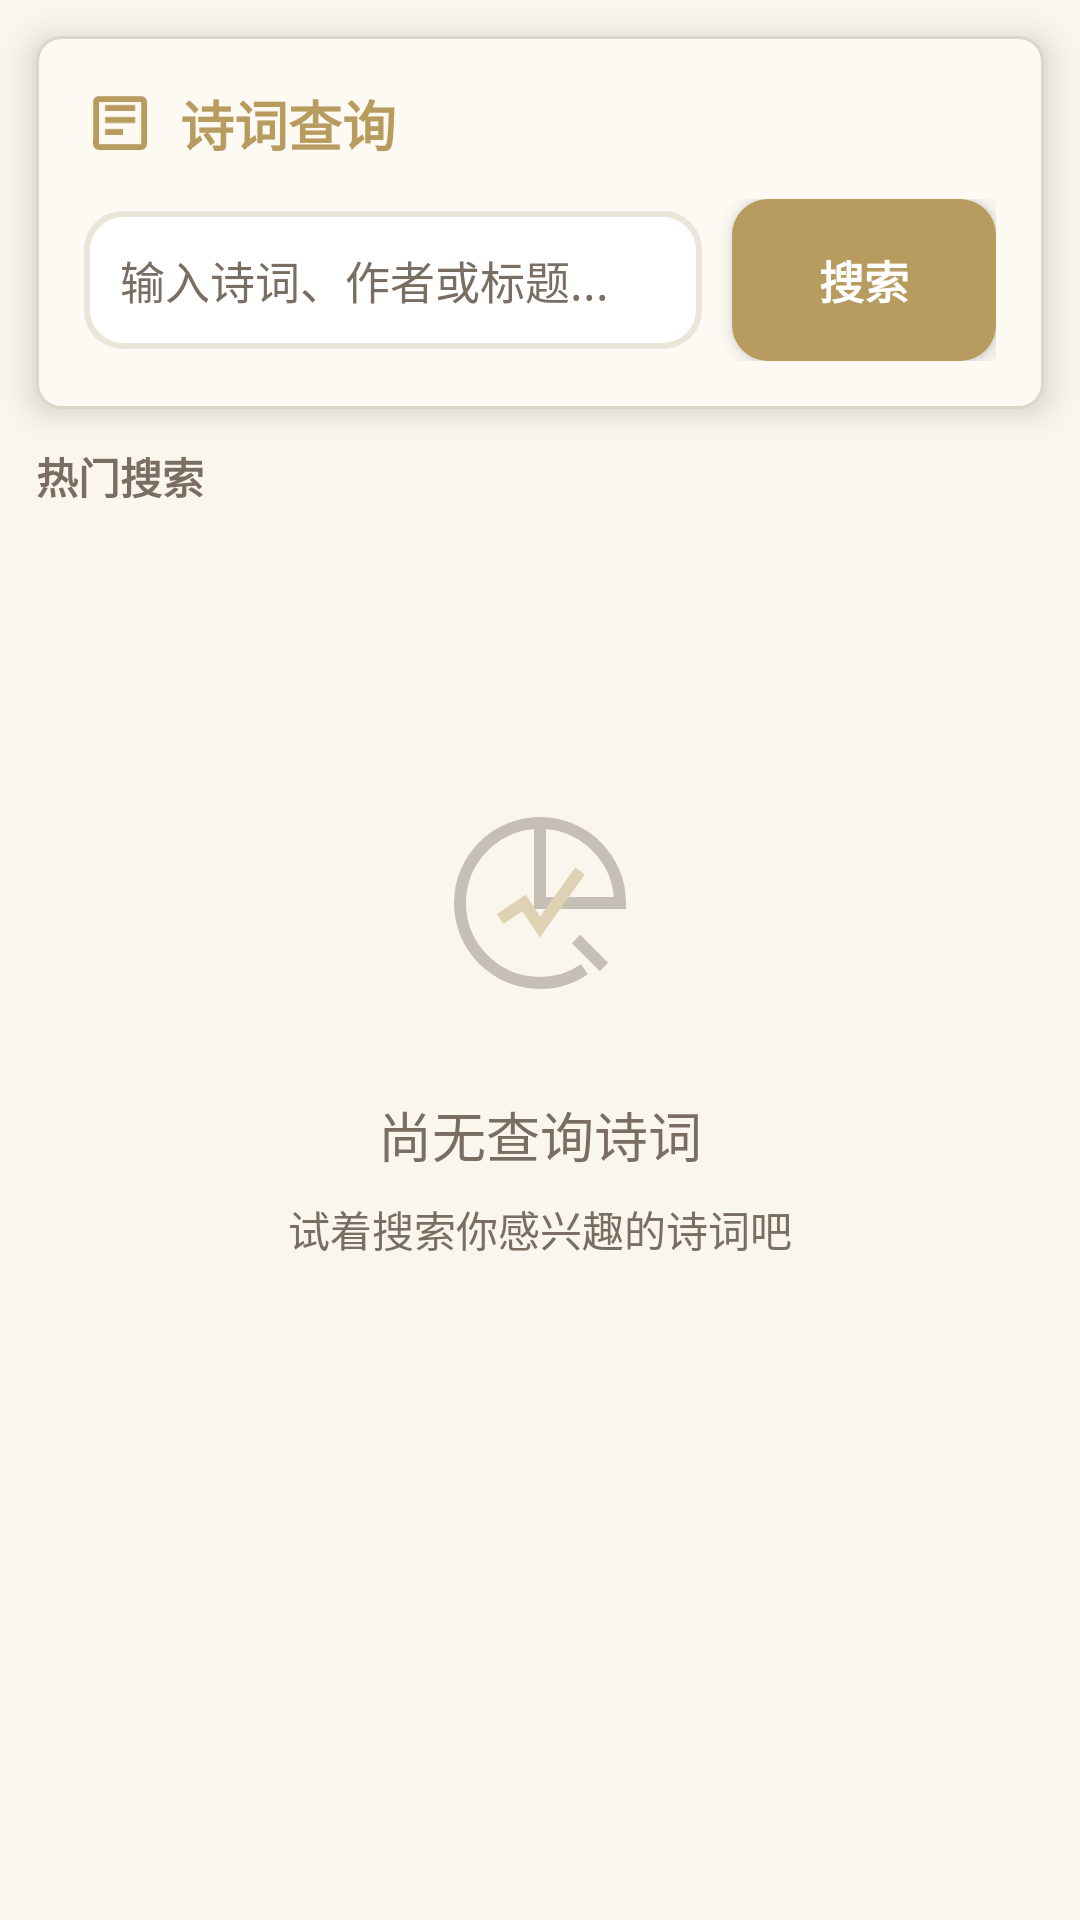

The Android layout XML behind this screen, and the referenced resources:
<!-- AndroidManifest.xml: application theme Theme.FeihuaLingGame -->
<!-- res/layout/fragment_poetry_query.xml -->
<?xml version="1.0" encoding="utf-8"?>
<LinearLayout xmlns:android="http://schemas.android.com/apk/res/android"
    xmlns:app="http://schemas.android.com/apk/res-auto"
    android:layout_width="match_parent"
    android:layout_height="match_parent"
    android:orientation="vertical"
    android:background="@color/poetry_background">

    <ScrollView
        android:layout_width="match_parent"
        android:layout_height="match_parent"
        android:fillViewport="true">

        <LinearLayout
            android:layout_width="match_parent"
            android:layout_height="wrap_content"
            android:orientation="vertical">

            
            <LinearLayout
                android:layout_width="match_parent"
                android:layout_height="wrap_content"
                android:orientation="vertical"
                android:background="@drawable/card_background"
                android:elevation="6dp"
                android:layout_margin="12dp"
                android:padding="16dp">

                <LinearLayout
                    android:layout_width="match_parent"
                    android:layout_height="wrap_content"
                    android:orientation="horizontal"
                    android:gravity="center_vertical"
                    android:layout_marginBottom="12dp">
                    
                    <ImageView
                        android:layout_width="24dp"
                        android:layout_height="24dp"
                        android:src="@drawable/ic_article"
                        android:contentDescription="诗词查询"
                        android:layout_marginEnd="8dp" />
                    
                    <TextView
                        android:layout_width="0dp"
                        android:layout_height="wrap_content"
                        android:layout_weight="1"
                        android:text="诗词查询"
                        android:textSize="18sp"
                        android:textStyle="bold"
                        android:textColor="@color/poetry_primary" />
                </LinearLayout>

                
                <LinearLayout
                    android:layout_width="match_parent"
                    android:layout_height="wrap_content"
                    android:orientation="horizontal"
                    android:gravity="center_vertical">

                    <EditText
                        android:id="@+id/etQueryKeyword"
                        android:layout_width="0dp"
                        android:layout_height="wrap_content"
                        android:layout_weight="1"
                        android:hint="输入诗词、作者或标题..."
                        android:inputType="text"
                        android:background="@drawable/edit_text_background"
                        android:textSize="15sp"
                        android:textColor="@color/poetry_text_primary"
                        android:textColorHint="@color/poetry_text_secondary"
                        android:padding="12dp"
                        android:layout_marginEnd="10dp" />

                    <Button
                        android:id="@+id/btnSearchPoetry"
                        android:layout_width="wrap_content"
                        android:layout_height="wrap_content"
                        android:text="搜索"
                        android:textSize="15sp"
                        android:textStyle="bold"
                        android:textColor="@color/white"
                        android:background="@drawable/btn_primary_bg"
                        android:elevation="4dp"
                        android:stateListAnimator="@null"
                        android:textAllCaps="false"
                        android:backgroundTint="@null"
                        android:paddingStart="20dp"
                        android:paddingEnd="20dp"
                        android:paddingTop="12dp"
                        android:paddingBottom="12dp" />
                </LinearLayout>
            </LinearLayout>

            
            <LinearLayout
                android:id="@+id/layout_daily_poetry"
                android:layout_width="match_parent"
                android:layout_height="wrap_content"
                android:orientation="vertical"
                android:background="@drawable/card_background"
                android:elevation="4dp"
                android:layout_marginStart="12dp"
                android:layout_marginEnd="12dp"
                android:layout_marginBottom="12dp"
                android:padding="16dp"
                android:visibility="gone">

                <LinearLayout
                    android:layout_width="match_parent"
                    android:layout_height="wrap_content"
                    android:orientation="horizontal"
                    android:gravity="center_vertical"
                    android:layout_marginBottom="8dp">
                    
                    <ImageView
                        android:layout_width="20dp"
                        android:layout_height="20dp"
                        android:src="@drawable/ic_calendar"
                        android:contentDescription="每日一诗" />
                    
                    <TextView
                        android:layout_width="wrap_content"
                        android:layout_height="wrap_content"
                        android:text="每日一诗"
                        android:textSize="14sp"
                        android:textStyle="bold"
                        android:textColor="@color/poetry_primary"
                        android:layout_marginStart="6dp" />
                </LinearLayout>

                <TextView
                    android:id="@+id/tv_daily_title"
                    android:layout_width="wrap_content"
                    android:layout_height="wrap_content"
                    android:text="《静夜思》"
                    android:textSize="16sp"
                    android:textStyle="bold"
                    android:textColor="@color/poetry_text_primary"
                    android:layout_marginBottom="4dp" />

                <TextView
                    android:id="@+id/tv_daily_author"
                    android:layout_width="wrap_content"
                    android:layout_height="wrap_content"
                    android:text="李白 · 唐"
                    android:textSize="12sp"
                    android:textColor="@color/poetry_text_secondary"
                    android:layout_marginBottom="8dp" />

                <TextView
                    android:id="@+id/tv_daily_content"
                    android:layout_width="match_parent"
                    android:layout_height="wrap_content"
                    android:text="床前明月光，疑是地上霜。"
                    android:textSize="14sp"
                    android:textColor="@color/poetry_ink"
                    android:lineSpacingExtra="4dp" />
            </LinearLayout>

            
            <LinearLayout
                android:layout_width="match_parent"
                android:layout_height="wrap_content"
                android:orientation="vertical"
                android:layout_marginStart="12dp"
                android:layout_marginEnd="12dp"
                android:layout_marginBottom="12dp">

                <TextView
                    android:layout_width="wrap_content"
                    android:layout_height="wrap_content"
                    android:text="热门搜索"
                    android:textSize="14sp"
                    android:textStyle="bold"
                    android:textColor="@color/poetry_text_secondary"
                    android:layout_marginBottom="8dp" />

                <HorizontalScrollView
                    android:layout_width="match_parent"
                    android:layout_height="wrap_content"
                    android:scrollbars="none">

                    <LinearLayout
                        android:id="@+id/layout_hot_tags"
                        android:layout_width="wrap_content"
                        android:layout_height="wrap_content"
                        android:orientation="horizontal" />
                </HorizontalScrollView>
            </LinearLayout>

            
            <LinearLayout
                android:id="@+id/layout_search_history"
                android:layout_width="match_parent"
                android:layout_height="wrap_content"
                android:orientation="vertical"
                android:layout_marginStart="12dp"
                android:layout_marginEnd="12dp"
                android:layout_marginBottom="12dp"
                android:visibility="gone">

                <LinearLayout
                    android:layout_width="match_parent"
                    android:layout_height="wrap_content"
                    android:orientation="horizontal"
                    android:gravity="center_vertical"
                    android:layout_marginBottom="8dp">

                    <TextView
                        android:layout_width="0dp"
                        android:layout_height="wrap_content"
                        android:layout_weight="1"
                        android:text="搜索历史"
                        android:textSize="14sp"
                        android:textStyle="bold"
                        android:textColor="@color/poetry_text_secondary" />

                    <TextView
                        android:id="@+id/tv_clear_history"
                        android:layout_width="wrap_content"
                        android:layout_height="wrap_content"
                        android:text="清空"
                        android:textSize="12sp"
                        android:textColor="@color/poetry_text_secondary" />
                </LinearLayout>

                <com.google.android.material.chip.ChipGroup
                    android:id="@+id/chip_group_history"
                    android:layout_width="match_parent"
                    android:layout_height="wrap_content"
                    app:singleLine="false" />
            </LinearLayout>

            
            <ProgressBar
                android:id="@+id/progressLoading"
                android:layout_width="wrap_content"
                android:layout_height="wrap_content"
                android:layout_gravity="center"
                android:visibility="gone"
                android:layout_marginTop="40dp"
                style="?android:attr/progressBarStyleLarge" />

            
            <include
                android:id="@+id/layout_empty"
                layout="@layout/view_empty_poetry"
                android:layout_width="match_parent"
                android:layout_height="wrap_content"
                android:layout_marginTop="40dp"
                android:visibility="visible" />

            
            <androidx.recyclerview.widget.RecyclerView
                android:id="@+id/rvPoetryResults"
                android:layout_width="match_parent"
                android:layout_height="wrap_content"
                android:layout_margin="8dp"
                android:background="@drawable/card_background"
                android:padding="8dp"
                android:clipToPadding="false"
                android:visibility="gone" />

        </LinearLayout>
    </ScrollView>

</LinearLayout>
<!-- res/layout/view_empty_poetry.xml (included above) -->
<?xml version="1.0" encoding="utf-8"?>
<LinearLayout xmlns:android="http://schemas.android.com/apk/res/android"
    android:layout_width="match_parent"
    android:layout_height="wrap_content"
    android:orientation="vertical"
    android:gravity="center"
    android:padding="40dp">

    <ImageView
        android:layout_width="64dp"
        android:layout_height="64dp"
        android:src="@drawable/ic_poetry_empty"
        android:layout_marginBottom="16dp"
        android:alpha="0.4" />

    <TextView
        android:layout_width="wrap_content"
        android:layout_height="wrap_content"
        android:text="尚无查询诗词"
        android:textSize="18sp"
        android:textColor="@color/poetry_text_secondary"
        android:layout_marginTop="16dp" />

    <TextView
        android:layout_width="wrap_content"
        android:layout_height="wrap_content"
        android:text="试着搜索你感兴趣的诗词吧"
        android:textSize="14sp"
        android:textColor="@color/gray_text"
        android:layout_marginTop="8dp" />
</LinearLayout>
<!-- resources referenced by this layout -->
<resources>
  <color name="gray_text">@color/text_secondary</color>
  <color name="poetry_background">@color/paper</color>
  <color name="poetry_ink">@color/text_primary</color>
  <color name="poetry_primary">@color/gold</color>
  <color name="poetry_text_primary">@color/text_primary</color>
  <color name="poetry_text_secondary">@color/text_secondary</color>
  <color name="white">#FFFFFF</color>
  <!-- drawable card_background (drawable) -->
  <?xml version="1.0" encoding="utf-8"?>
  <shape xmlns:android="http://schemas.android.com/apk/res/android">
      <solid android:color="@color/surface_warm" />
      <corners android:radius="@dimen/radius_small" />
      <stroke android:width="1dp" android:color="@color/border" />
  </shape>
  <!-- drawable edit_text_background (drawable) -->
  <?xml version="1.0" encoding="utf-8"?>
  <shape xmlns:android="http://schemas.android.com/apk/res/android"
      android:shape="rectangle">
      <solid android:color="@color/white" />
      <corners android:radius="12dp" />
      <stroke
          android:width="2dp"
          android:color="@color/poetry_divider" />
  </shape>
  <!-- drawable ic_article (drawable) -->
  <vector xmlns:android="http://schemas.android.com/apk/res/android" android:height="24dp" android:tint="@color/poetry_primary" android:viewportHeight="24" android:viewportWidth="24" android:width="24dp">
        
      <path android:fillColor="@android:color/white" android:pathData="M19,3H5c-1.1,0 -1.99,0.9 -1.99,2L3,19c0,1.1 0.9,2 2,2h14c1.1,0 2,-0.9 2,-2V5c0,-1.1 -0.9,-2 -2,-2zM19,19H5V5h14v14zM17,12H7v-2h10v2zM13,16H7v-2h6v2zM17,8H7V6h10v2z"/>
      
  </vector>
  <!-- drawable ic_calendar (drawable) -->
  <vector xmlns:android="http://schemas.android.com/apk/res/android"
      android:width="24dp"
      android:height="24dp"
      android:viewportWidth="24"
      android:viewportHeight="24">
      <path
          android:fillColor="@color/poetry_primary"
          android:pathData="M19,3h-1V1h-2v2H8V1H6v2H5C3.89,3 3,3.9 3,5v14c0,1.1 0.89,2 2,2h14c1.1,0 2,-0.9 2,-2V5C21,3.9 20.1,3 19,3zM19,19H5V8h14V19z"/>
  </vector>
  <!-- drawable ic_poetry_empty (drawable) -->
  <vector xmlns:android="http://schemas.android.com/apk/res/android"
      android:width="24dp"
      android:height="24dp"
      android:viewportWidth="24"
      android:viewportHeight="24">
      <path
          android:fillColor="#00000000"
          android:strokeWidth="1.5"
          android:strokeColor="@color/poetry_text_secondary"
          android:pathData="M12,2L12,2C6.48,2 2,6.48 2,12s4.48,10 10,10c2.07,0 3.98,-0.63 5.56,-1.72M22,12c0,-5.52 -4.48,-10 -10,-10v10h10z" />
      <path
          android:fillColor="#00000000"
          android:strokeWidth="1.5"
          android:strokeColor="@color/poetry_text_secondary"
          android:pathData="M20,20l-3.5,-3.5" />
      <path
          android:fillColor="#00000000"
          android:strokeWidth="1.5"
          android:strokeColor="@color/gold"
          android:pathData="M7,14l3,-2l2,3l5,-7" />
  </vector>
  <style name="Theme.FeihuaLingGame" parent="Base.Theme.FeihuaLingGame" />
  <color name="text_secondary">#7A6E62</color>
  <color name="paper">#FAF6EE</color>
  <color name="text_primary">#3C3228</color>
  <color name="gold">#B89B5E</color>
  <dimen name="radius_medium">12dp</dimen>
  <color name="gold_dark">#8B6D3A</color>
  <color name="divider">#EBE4D8</color>
  <color name="surface_warm">#FDFAF4</color>
  <dimen name="radius_small">8dp</dimen>
  <color name="border">#DDD5C8</color>
  <color name="poetry_divider">@color/divider</color>
  <color name="text_on_primary">#FFFFFF</color>
  <color name="ink_medium">#5C5044</color>
  <color name="ink">#3C3228</color>
  <color name="surface">#FFFFFF</color>
  <color name="gold_light">#D4C090</color>
</resources>
